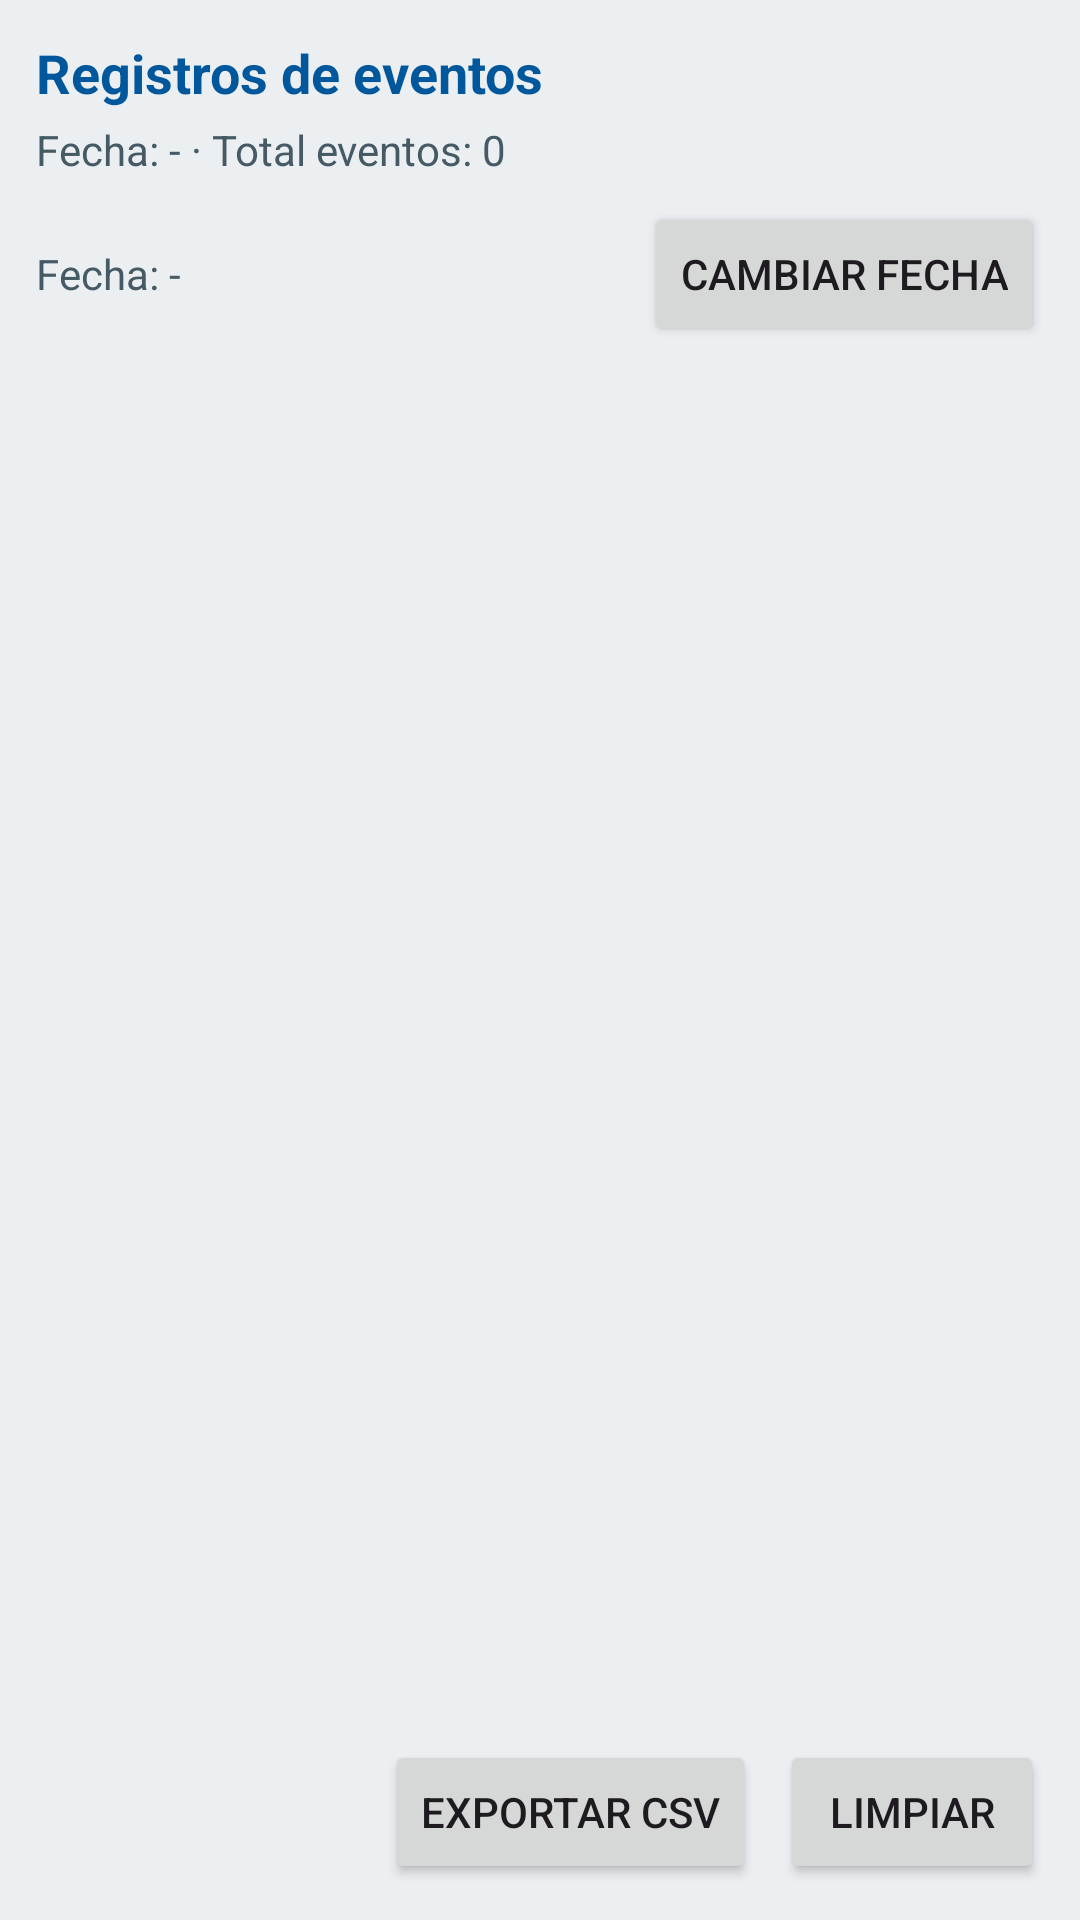

The Android layout XML behind this screen, and the referenced resources:
<!-- AndroidManifest.xml: application theme Theme.MonitoreoAireApp -->
<!-- res/layout/fragment_registros.xml -->
<?xml version="1.0" encoding="utf-8"?>
<LinearLayout xmlns:android="http://schemas.android.com/apk/res/android"
    android:layout_width="match_parent"
    android:layout_height="match_parent"
    android:orientation="vertical"
    android:padding="12dp"
    android:background="#ECEFF1">

    
    <TextView
        android:id="@+id/txtTituloRegistros"
        android:layout_width="wrap_content"
        android:layout_height="wrap_content"
        android:text="Registros de eventos"
        android:textStyle="bold"
        android:textSize="18sp"
        android:textColor="#01579B"
        android:layout_marginBottom="4dp" />

    
    <TextView
        android:id="@+id/txtResumenRegistros"
        android:layout_width="match_parent"
        android:layout_height="wrap_content"
        android:text="Fecha: - · Total eventos: 0"
        android:textSize="14sp"
        android:textColor="#455A64"
        android:layout_marginBottom="8dp" />

    
    <LinearLayout
        android:layout_width="match_parent"
        android:layout_height="wrap_content"
        android:orientation="horizontal"
        android:gravity="center_vertical"
        android:layout_marginBottom="8dp">

        <TextView
            android:id="@+id/txtFechaSeleccionada"
            android:layout_width="0dp"
            android:layout_height="wrap_content"
            android:layout_weight="1"
            android:text="Fecha: -"
            android:textSize="14sp"
            android:textColor="#455A64" />

        <Button
            android:id="@+id/btnCambiarFecha"
            android:layout_width="wrap_content"
            android:layout_height="wrap_content"
            android:text="Cambiar fecha" />
    </LinearLayout>

    
    <ListView
        android:id="@+id/lvRegistros"
        android:layout_width="match_parent"
        android:layout_height="0dp"
        android:layout_weight="1"
        android:divider="@android:color/transparent"
        android:dividerHeight="8dp" />

    
    <LinearLayout
        android:layout_width="match_parent"
        android:layout_height="wrap_content"
        android:orientation="horizontal"
        android:gravity="end"
        android:layout_marginTop="8dp">

        <Button
            android:id="@+id/btnExportar"
            android:layout_width="wrap_content"
            android:layout_height="wrap_content"
            android:text="Exportar CSV" />

        <Button
            android:id="@+id/btnLimpiar"
            android:layout_width="wrap_content"
            android:layout_height="wrap_content"
            android:text="Limpiar"
            android:layout_marginStart="8dp" />
    </LinearLayout>

</LinearLayout>
<!-- resources referenced by this layout -->
<resources>
  <style name="Theme.MonitoreoAireApp" parent="Base.Theme.MonitoreoAireApp" />
  <style name="Base.Theme.MonitoreoAireApp" parent="Theme.Material3.DayNight.NoActionBar">
          
          
      </style>
</resources>
